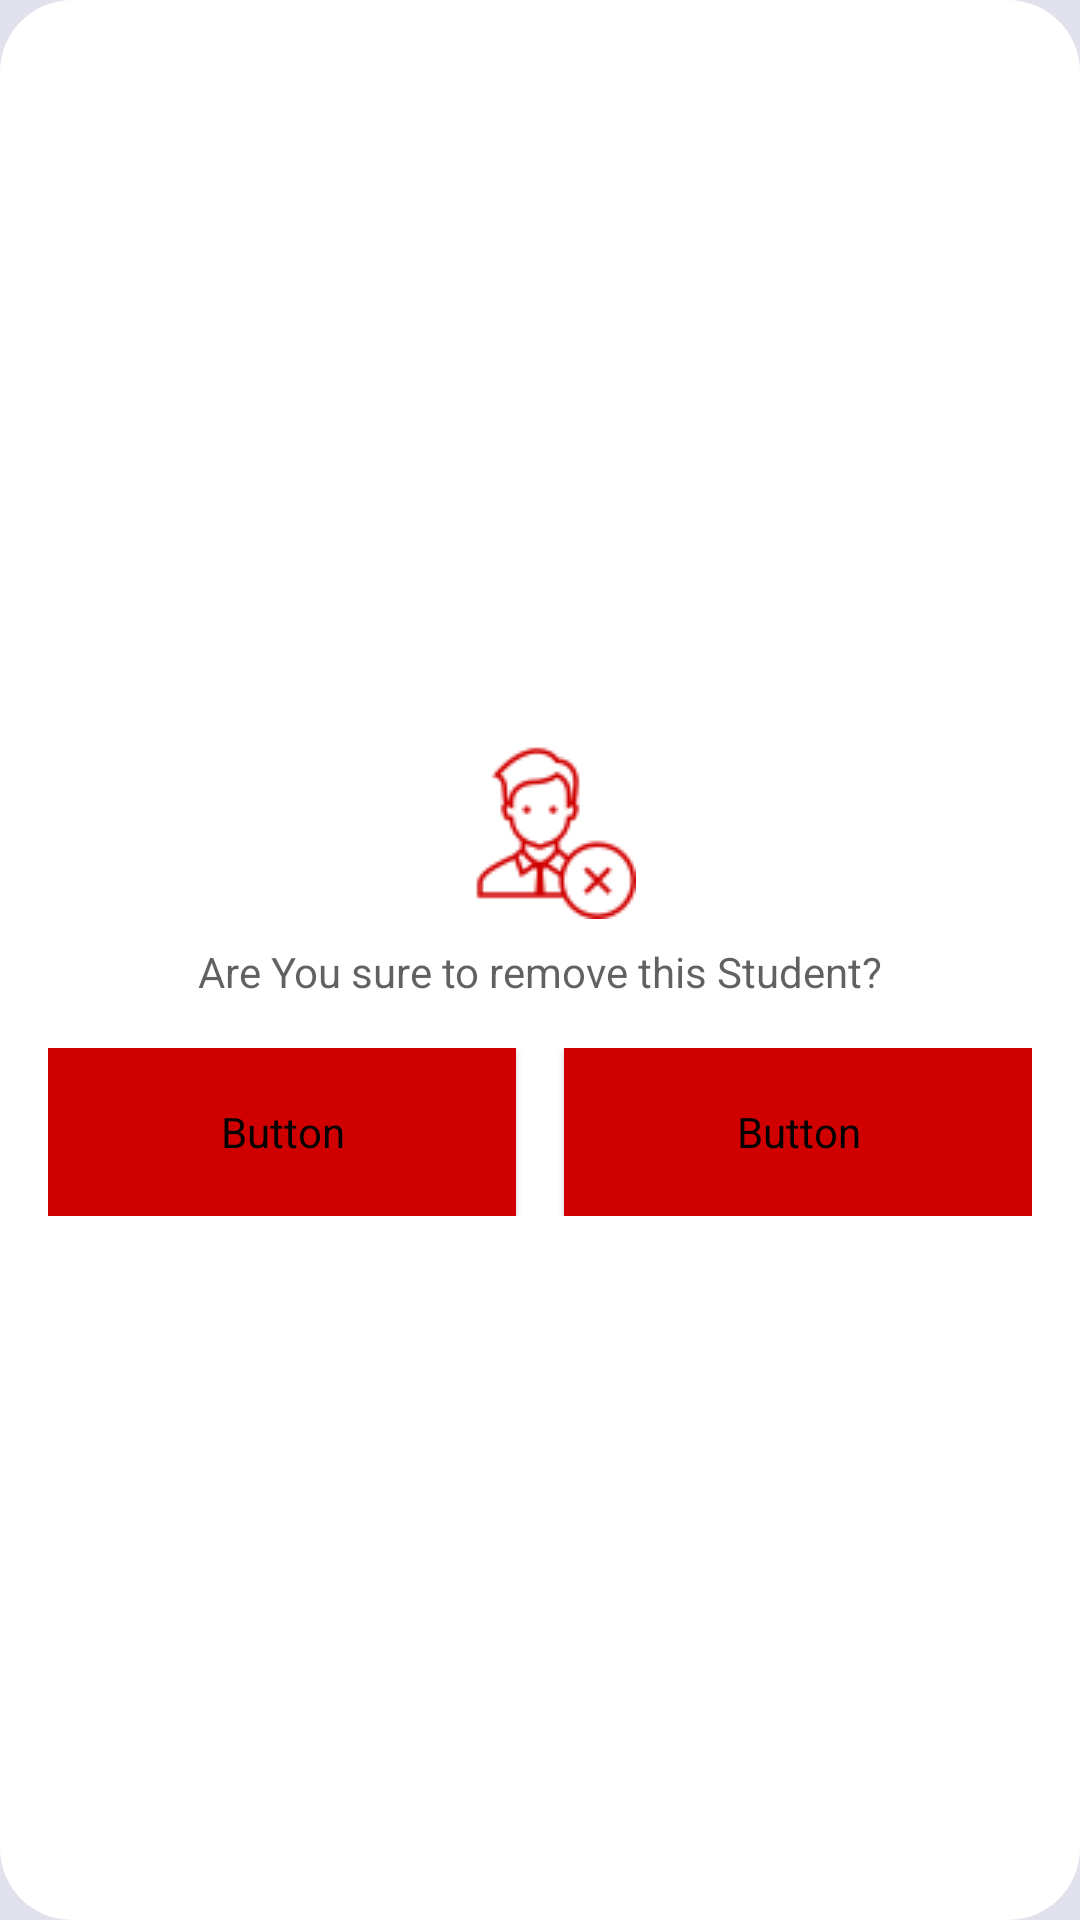

Reconstruct the res/layout file that produces this screen, plus the resources it refers to.
<!-- AndroidManifest.xml: application theme Theme.UNIAdmin.custom -->
<!-- res/layout/remove_dialog.xml -->
<?xml version="1.0" encoding="utf-8"?>
<LinearLayout xmlns:android="http://schemas.android.com/apk/res/android"
    android:layout_width="match_parent"
    android:layout_height="wrap_content"
    android:layout_margin="@dimen/margin_16dp"
    android:background="@drawable/background_dialog"
    android:gravity="center"
    android:orientation="vertical"
    android:padding="@dimen/margin_16dp">

    <ImageView
        android:id="@+id/dialog_icon"
        android:layout_width="@dimen/dialog_icon_size"
        android:layout_height="@dimen/dialog_icon_size"
        android:layout_marginTop="@dimen/margin_8dp"
        android:src="@drawable/icon_remove" />

    <TextView
        android:id="@+id/text_warning"
        style="@style/TextDialogStyle"
        android:layout_width="wrap_content"
        android:layout_height="wrap_content"
        android:layout_marginTop="@dimen/margin_8dp"
        android:layout_marginBottom="@dimen/margin_16dp"
        android:text="@string/remove_student" />

    <LinearLayout
        android:id="@+id/button_group"
        android:layout_width="match_parent"
        android:layout_height="wrap_content"
        android:gravity="center">

        <Button
            android:id="@+id/cancel_remove_btn"
            style="@style/ButtonDialog.remove"
            android:layout_marginEnd="@dimen/margin_16dp"
            android:maxLines="1"
            android:text="@string/cancel" />

        <Button
            android:id="@+id/ok_remove_btn"
            style="@style/ButtonDialog.remove"
            android:text="@string/ok" />
    </LinearLayout>

</LinearLayout>
<!-- resources referenced by this layout -->
<resources>
  <dimen name="dialog_icon_size">64dp</dimen>
  <dimen name="margin_16dp">16dp</dimen>
  <dimen name="margin_8dp">8dp</dimen>
  <!-- drawable background_dialog (drawable) -->
  <?xml version="1.0" encoding="utf-8"?>
  <shape xmlns:android="http://schemas.android.com/apk/res/android"
      android:shape="rectangle">
  
      <solid android:color="@color/white_100" />
      <corners android:radius="24dp" />
  </shape>
  <!-- drawable icon_remove: png bitmap (drawable, 1954 bytes) -->
  <string name="cancel">Cancel</string>
  <string name="ok">OK</string>
  <string name="remove_student">Are You sure to remove this Student?</string>
  <style name="ButtonDialog.remove" parent="ButtonDialog.add">m&gt;
          <item name="android:backgroundTint">@color/red</item>
      </style>
  <style name="TextDialogStyle" parent="Widget.AppCompat.TextView">
          <item name="android:textSize">@dimen/text_size_14</item>
          <item name="android:textColor">@color/black_70</item>
          <item name="fontFamily">@font/poppins_regular</item>
          <item name="android:layout_gravity">center</item>
      </style>
  <style name="Theme.UNIAdmin.custom" parent="Theme.MaterialComponents.Light.NoActionBar">
          <item name="colorPrimary">@color/black</item>
          <item name="colorPrimaryDark">@color/colorPrimaryDark</item>
          <item name="colorOnPrimary">@color/colorOnPrimary</item>
          <item name="colorAccent">@color/colorAccent</item>
          <item name="android:colorBackground">@color/colorBackground</item>
          <item name="fontFamily">@font/poppins_regular</item>
          <item name="android:windowLightStatusBar">true</item>
  
      </style>
  <color name="white_100">#FFFFFFFF</color>
  <style name="ButtonDialog.add" parent="Widget.MaterialComponents.Button">
          <item name="android:layout_width">0dp</item>
          <item name="android:layout_weight">1</item>
          <item name="android:layout_height">56dp</item>
          <item name="android:backgroundTint">@color/splash_status_color</item>
          <item name="cornerRadius">@dimen/radius_16</item>
          <item name="android:fontFamily">@font/poppins_regular</item>
          <item name="android:textAllCaps">false</item>
          <item name="android:textColor">@color/white_100</item>
          <item name="android:textSize">@dimen/text_size_14</item>
  
      </style>
  <color name="red">#D10000</color>
  <dimen name="text_size_14">14sp</dimen>
  <color name="black_70">#B31e1e1e</color>
  <color name="black">#FF1e1e1e</color>
  <color name="colorPrimaryDark">@color/white_50</color>
  <color name="colorOnPrimary">@color/white_100</color>
  <color name="colorAccent">@color/black</color>
  <color name="colorBackground">@color/white_50</color>
  <color name="splash_status_color">#C5D7B2</color>
  <dimen name="radius_16">16dp</dimen>
  <color name="white_50">#E1E1ED</color>
</resources>
